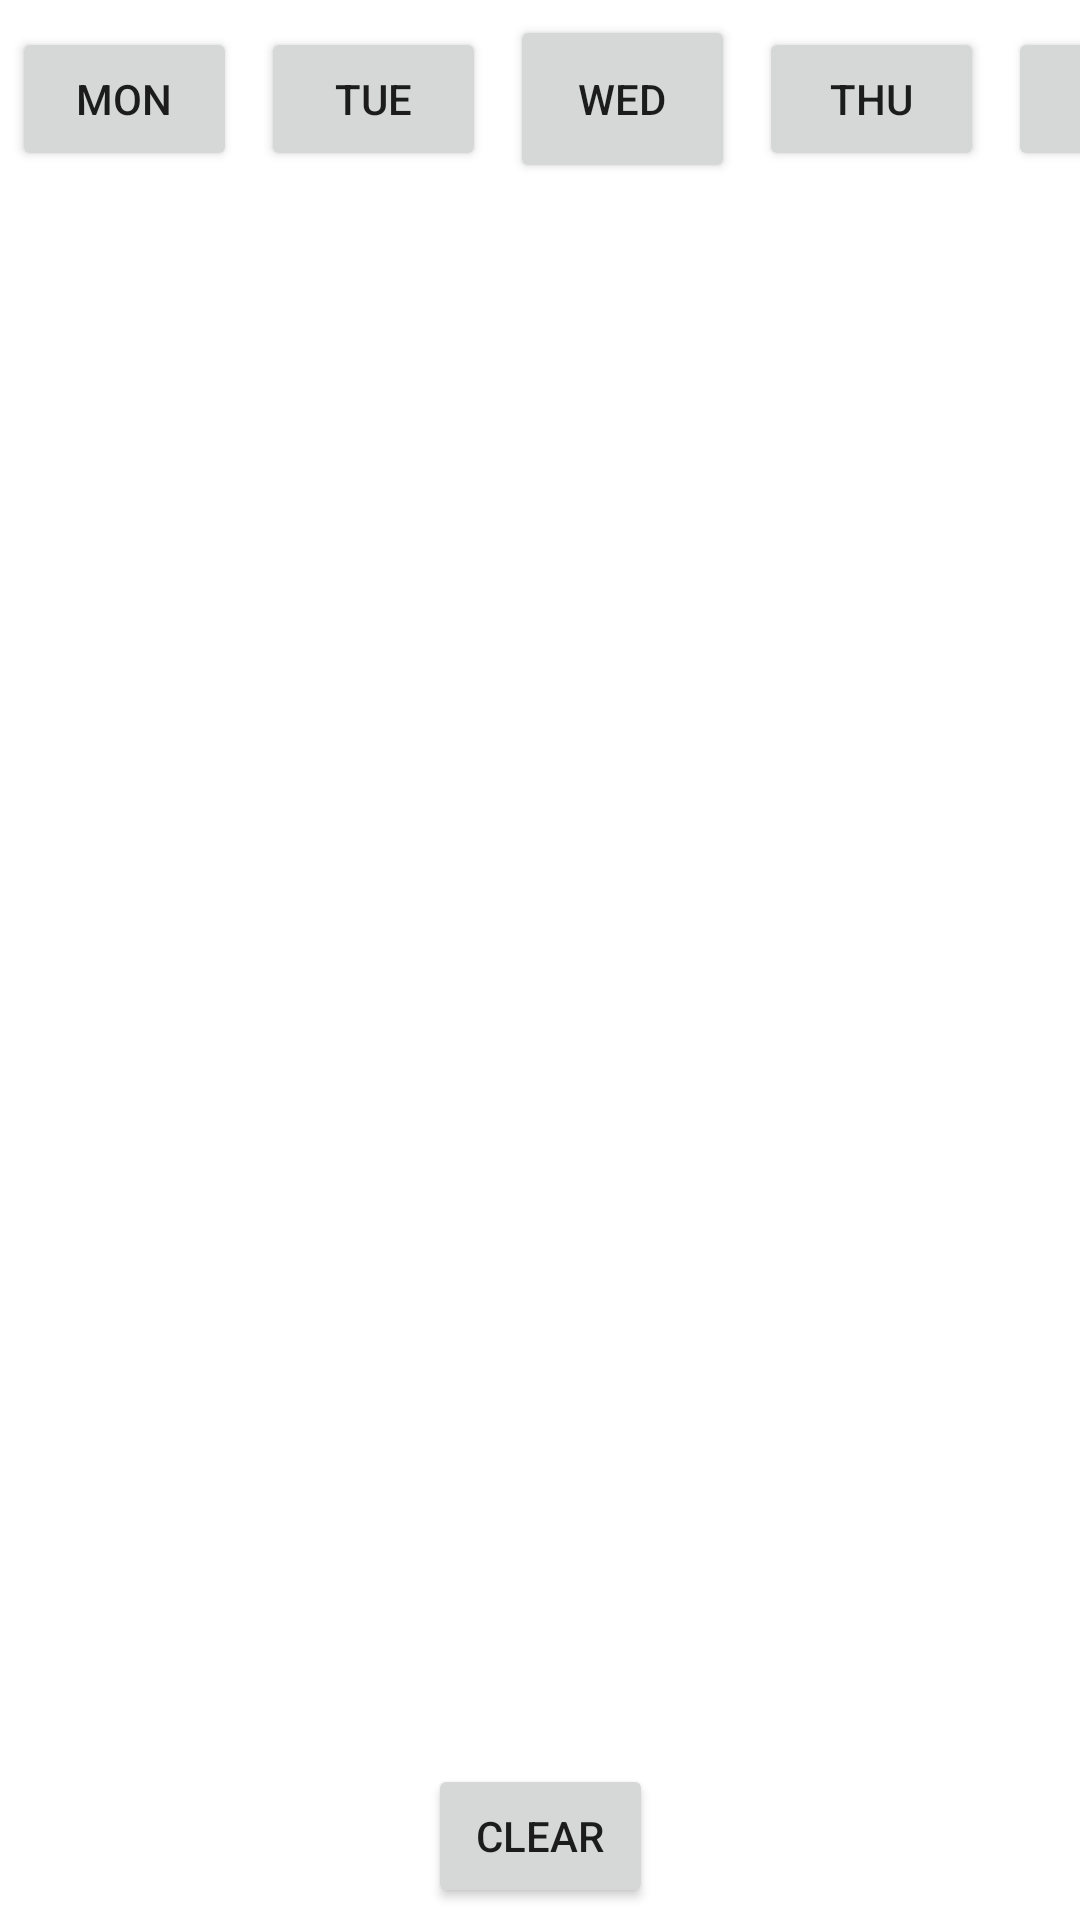

Produce the Android XML layout that renders to this screen, including the resource entries it uses.
<!-- AndroidManifest.xml: application theme Theme.Timetablejava -->
<!-- res/layout/activity_main.xml -->
<?xml version="1.0" encoding="utf-8"?>
<androidx.constraintlayout.widget.ConstraintLayout xmlns:android="http://schemas.android.com/apk/res/android"
    xmlns:app="http://schemas.android.com/apk/res-auto"
    xmlns:tools="http://schemas.android.com/tools"
    android:layout_width="match_parent"
    android:layout_height="match_parent"
    tools:context=".MainActivity">


    <LinearLayout
        android:id="@+id/week"
        android:layout_width="wrap_content"
        android:layout_height="wrap_content"
        app:layout_constraintBottom_toBottomOf="parent"
        app:layout_constraintStart_toStartOf="parent"
        app:layout_constraintTop_toTopOf="parent"
        app:layout_constraintVertical_bias="0.002"
        tools:ignore="MissingConstraints">

        <Button
            android:id="@+id/mon"
            android:layout_width="75dp"
            android:layout_height="wrap_content"
            android:layout_margin="4dp"
            android:text="MON" />

        <Button
            android:id="@+id/tue"

            android:layout_width="75dp"
            android:layout_height="wrap_content"
            android:layout_margin="4dp"
            android:text="TUE" />

        <Button
            android:id="@+id/wed"

            android:layout_width="75dp"
            android:layout_height="56dp"
            android:layout_margin="4dp"
            android:text="WED" />

        <Button
            android:id="@+id/thu"

            android:layout_width="75dp"
            android:layout_height="wrap_content"
            android:layout_margin="4dp"
            android:text="THU" />

        <Button
            android:id="@+id/fri"

            android:layout_width="75dp"
            android:layout_height="wrap_content"
            android:layout_margin="4dp"
            android:text="FRI" />

    </LinearLayout>

    <LinearLayout
        android:id="@+id/schedule"
        android:layout_width="416dp"
        android:layout_height="666dp"
        android:orientation="vertical"
        app:layout_constraintBottom_toBottomOf="parent"
        app:layout_constraintTop_toBottomOf="@+id/week"
        app:layout_constraintVertical_bias="0.033"
        tools:ignore="MissingConstraints"
        tools:layout_editor_absoluteX="0dp">
    </LinearLayout>

    <Button
        android:id="@+id/clear"
        android:layout_width="75dp"
        android:layout_height="wrap_content"
        android:layout_margin="4dp"
        android:text="Clear"
        app:layout_constraintBottom_toBottomOf="parent"
        app:layout_constraintEnd_toEndOf="parent"
        app:layout_constraintStart_toStartOf="parent"
        tools:ignore="MissingConstraints" />
</androidx.constraintlayout.widget.ConstraintLayout>
<!-- resources referenced by this layout -->
<resources>
  <style name="Theme.Timetablejava" parent="Theme.MaterialComponents.DayNight.DarkActionBar">
          
          <item name="colorPrimary">@color/purple_500</item>
          <item name="colorPrimaryVariant">@color/purple_700</item>
          <item name="colorOnPrimary">@color/white</item>
          
          <item name="colorSecondary">@color/teal_200</item>
          <item name="colorSecondaryVariant">@color/teal_700</item>
          <item name="colorOnSecondary">@color/black</item>
          
          <item name="android:statusBarColor" tools:targetApi="l">?attr/colorPrimaryVariant</item>
          
      </style>
  <!-- not gathered from this repository: default colours our renderer supplied (Android Studio template values) -->
  <color name="purple_500">#FF6200EE</color>
  <color name="purple_700">#FF3700B3</color>
  <color name="teal_200">#FF03DAC5</color>
  <color name="teal_700">#FF018786</color>
  <color name="black">#FF000000</color>
  <color name="white">#FFFFFFFF</color>
</resources>
